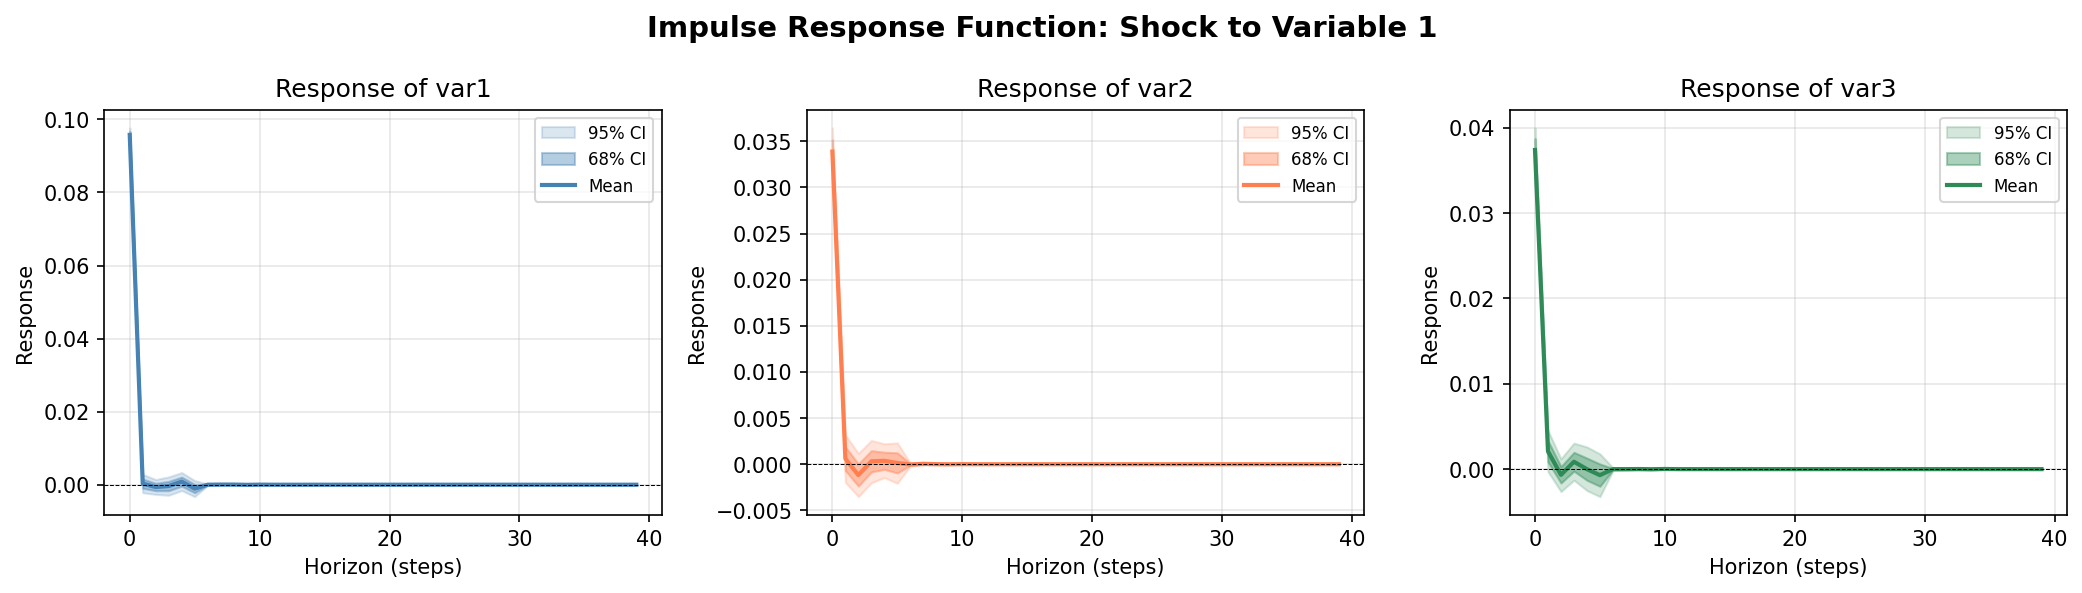

The file beside this chart, header and first rows:
horizon, var1_mean, var1_68lower, var1_68upper, var1_95lower, var1_95upper, var2_mean, var2_68lower, var2_68upper, var2_95lower, var2_95upper, var3_mean, var3_68lower, var3_68upper, var3_95lower, var3_95upper
0, 0.09577, 0.09482, 0.09673, 0.09391, 0.09767, 0.03389, 0.03259, 0.03516, 0.03143, 0.03645, 0.0374, 0.03607, 0.03874, 0.03484, 0.03998
1, 0.0002903, -0.0009615, 0.001554, -0.002202, 0.002828, 0.0005998, -0.0006778, 0.001886, -0.001967, 0.003171, 0.002088, 0.0008426, 0.003338, -0.0002974, 0.004527
2, -0.0006375, -0.001639, 0.0003895, -0.002653, 0.001415, -0.001173, -0.002364, 3.5989931195994626e-05, -0.003513, 0.001173, -0.0006689, -0.001626, 0.0002998, -0.002631, 0.001215
3, -0.0003626, -0.001635, 0.0009157, -0.00288, 0.002149, 0.0003146, -0.0008348, 0.001477, -0.002017, 0.002581, 0.0008697, -0.0002328, 0.001969, -0.001295, 0.003048
4, 0.0008439, -0.0004059, 0.002082, -0.001597, 0.003329, 0.0003757, -0.0005573, 0.001303, -0.001454, 0.00222, -5.5776401301574645e-06, -0.001303, 0.001296, -0.002508, 0.002602
5, -0.00105, -0.002198, 9.317778907258237e-05, -0.003268, 0.001138, 0.0001356, -0.0009505, 0.00124, -0.002063, 0.002313, -0.0007034, -0.002007, 0.0006094, -0.003223, 0.00179
6, 5.678232310951587e-07, -8.683250227023498e-05, 8.716385168576296e-05, -0.0001805, 0.0001834, -2.4007228526695918e-05, -0.000107, 5.831844611019826e-05, -0.0001987, 0.0001451, 1.9172978606369537e-06, -7.9394663766446e-05, 8.310427043148636e-05, -0.0001644, 0.0001708
7, 3.8082301473988045e-05, -3.4478338570565515e-05, 0.0001127, -0.0001169, 0.0001994, 4.58247366336922e-05, -2.9092154002728876e-05, 0.0001232, -0.0001063, 0.0002081, 1.4649689669044434e-06, -6.114039645624399e-05, 6.537948960861187e-05, -0.0001345, 0.0001342
8, 3.764698933186472e-05, -2.8982990497184365e-05, 0.0001041, -9.715798857945566e-05, 0.000197, 1.0358007570916558e-05, -3.583621647587672e-05, 5.686445488937495e-05, -8.471780259059841e-05, 0.0001123, 1.2698629599861007e-05, -4.360198546423822e-05, 6.94119210423911e-05, -0.000107, 0.0001393
9, -3.016096446240738e-05, -8.149199033846565e-05, 1.9250119987942756e-05, -0.0001589, 7.092533322468396e-05, -2.7906916323195766e-06, -3.9318725236668976e-05, 3.2962146971973864e-05, -8.71404479674772e-05, 8.245602271821443e-05, -8.304295459394962e-06, -5.642632002990818e-05, 3.9663941220666046e-05, -0.0001238, 9.717871444320708e-05
10, 1.618151411869743e-05, -1.566644065996277e-05, 4.824064503852991e-05, -4.758919583461417e-05, 0.0001064, 7.605766179734218e-06, -1.2196597410264538e-05, 2.822601811321226e-05, -4.060894588451094e-05, 6.225501612329684e-05, 2.0427707480284293e-05, -1.1914001761759372e-05, 5.435438468852614e-05, -5.189747452910916e-05, 0.0001082
11, -3.6770395691854195e-07, -4.927080116413117e-06, 4.152047239279862e-06, -1.1385796723296161e-05, 1.0782366266019546e-05, 7.907266693573988e-07, -3.0515438827241993e-06, 4.698484544983481e-06, -7.602805381736556e-06, 1.0675638670257751e-05, 5.701889983193061e-08, -3.90031094082876e-06, 3.962728218832196e-06, -9.329409635624168e-06, 9.954077512237656e-06
12, -4.996633657054732e-07, -4.138849080746586e-06, 3.0271469227988706e-06, -9.765255266410032e-06, 8.86091045061169e-06, 3.101132581986587e-07, -2.546476044809076e-06, 3.1955713180526116e-06, -6.726276945572837e-06, 7.798954649714498e-06, -1.3812397900420227e-07, -3.420686134217397e-06, 3.070523340536258e-06, -8.180681114008001e-06, 7.922865626789857e-06
13, -1.32659103030736e-06, -4.0083514849042265e-06, 1.3314107243321945e-06, -1.00762105543322e-05, 4.389809199342327e-06, 5.6029027405831065e-08, -1.53581160166528e-06, 1.7066185641575883e-06, -4.318958057541321e-06, 4.642088850520967e-06, -3.5572295859277176e-07, -2.5940041143304313e-06, 1.8822015155561314e-06, -6.671732711050914e-06, 5.031757210728286e-06
14, 8.001239144123838e-07, -8.345346273129942e-07, 2.4857600188740275e-06, -2.90638988846695e-06, 6.434031514058532e-06, 2.7142229512550365e-07, -7.792829831845535e-07, 1.3572445266281895e-06, -2.464996046827747e-06, 3.3712148794898293e-06, 6.895802929370034e-07, -8.272942705539548e-07, 2.3446993789661006e-06, -2.9705084279745385e-06, 5.391841939402957e-06
15, -4.505505037486434e-07, -1.2173826899655085e-06, 3.545402160722141e-07, -3.6884288659759926e-06, 1.3951512748873838e-06, -1.522734567231964e-07, -7.058587386415776e-07, 4.1191060625773277e-07, -2.0676794326770682e-06, 1.3216323366166745e-06, -1.5877637309094886e-07, -1.0027615951858097e-06, 6.777738616394196e-07, -2.914363511602741e-06, 2.214730316550276e-06
16, 2.316161293296252e-08, -1.7699714631650213e-07, 2.1943305975286004e-07, -5.605939374060251e-07, 6.712670260185592e-07, -1.5675213561646667e-09, -1.640367178266413e-07, 1.549650528780949e-07, -4.606670626204659e-07, 4.821463625704941e-07, 1.7739367721352788e-08, -1.660289431244032e-07, 2.0791033159876563e-07, -5.23635169117222e-07, 5.863790848608644e-07
17, -2.606029609143227e-08, -1.6620929178378156e-07, 1.1860869867529883e-07, -5.408250668363206e-07, 4.012397491238459e-07, 6.05701846321693e-09, -1.0086362436385355e-07, 1.1193821780761067e-07, -3.187523099432837e-07, 3.4028067511179145e-07, 1.4590408135033031e-08, -1.1551774642728087e-07, 1.559211697524366e-07, -3.9437553117107223e-07, 4.325588628795972e-07
18, 5.252718114973759e-08, -4.135975437263605e-08, 1.406350002671229e-07, -1.7188848795874283e-07, 4.6705969095592326e-07, 1.3028365051470119e-08, -4.8468978295515384e-08, 7.409274197986217e-08, -1.660066050395744e-07, 2.24725273660103e-07, 3.8904584974524306e-08, -4.515364555536741e-08, 1.2309145534840978e-07, -1.7411127410262993e-07, 3.594276104745195e-07
19, -2.447626066635866e-08, -7.042805616853976e-08, 2.6531711327005738e-08, -2.6199778559024946e-07, 1.163848106307395e-07, -3.3358191523875066e-09, -3.795760316398507e-08, 3.211207544900118e-08, -1.2739353718395054e-07, 1.1109323593328337e-07, -9.966489982135862e-09, -6.015795968918141e-08, 4.0878554434695636e-08, -1.9954985955793687e-07, 1.4425192815706928e-07
20, 1.67419217585194e-08, -7.982519860499967e-09, 3.7662430155102236e-08, -3.9233235891186006e-08, 1.3752822262318202e-07, 4.9624068855635856e-09, -1.1678029327660271e-08, 2.1061915492339025e-08, -5.02284117507457e-08, 7.566493010744007e-08, 1.007541394426896e-08, -1.315516285475047e-08, 3.332623374392512e-08, -6.107737174894256e-08, 1.1544021365244858e-07
21, -1.7023439910224043e-09, -9.557676676236954e-09, 6.6561817627574165e-09, -3.671252623517306e-08, 2.6185604427461582e-08, 9.924403007727122e-10, -5.7133289381793966e-09, 7.742355753261691e-09, -2.178111772569051e-08, 2.5574510822422486e-08, 2.7111585825671454e-10, -7.765482617240989e-09, 8.348527905213811e-09, -2.8254896318846724e-08, 2.9416351991859983e-08
22, 1.955831851098993e-09, -3.591154403007635e-09, 6.951160339638769e-09, -1.6674038176527165e-08, 2.8835677860641488e-08, 2.3364863527042254e-10, -3.935683053143247e-09, 4.130970309133724e-09, -1.4551004976755665e-08, 1.6932975458177918e-08, 1.1641913198403274e-09, -4.143699700001996e-09, 6.453559230700858e-09, -1.6845106419949393e-08, 2.340576845331001e-08
23, -1.8885440589108543e-09, -4.546886796240118e-09, 1.616498747338404e-09, -2.0789540444386054e-08, 7.255231280539489e-09, -1.908186471449823e-10, -2.3240882522630097e-09, 2.020356960691585e-09, -9.399882157022788e-09, 8.327646582846326e-09, -7.812796388767249e-10, -3.782247354100001e-09, 2.447360862718311e-09, -1.596382599237156e-08, 1.0113726359709765e-08
24, 1.0238153098151043e-09, -7.921579290962496e-10, 2.3860909176719754e-09, -4.092008692398655e-09, 1.1340663031595817e-08, 3.1295921005297985e-10, -8.908724452468843e-10, 1.4464336421114904e-09, -4.050909011641459e-09, 5.781333426473105e-09, 7.315793840919176e-10, -1.0056096565203419e-09, 2.4413715183020376e-09, -5.183977959174517e-09, 9.34764645915491e-09
25, -4.928861203577629e-10, -1.1146782959296895e-09, 3.9299889685562707e-10, -5.455804172950025e-09, 1.940403495339637e-09, -8.519660685083661e-11, -6.261497152969071e-10, 4.884339162630292e-10, -2.819593047871905e-09, 2.304924320427862e-09, -2.264729765737771e-10, -9.922922241090946e-10, 6.076934511137491e-10, -4.368748759297966e-09, 2.9328527017047612e-09
26, 1.3588070292668442e-10, -2.1884336748316752e-10, 4.436657368824881e-10, -1.1668400266250795e-09, 2.149957857438929e-09, 2.8967408891793727e-11, -2.4271787592402403e-10, 2.7972912474268676e-10, -1.1113277847438175e-09, 1.3213104538132867e-09, 8.410076074254084e-11, -2.52574467645083e-10, 4.1028150458669713e-10, -1.2400479776569648e-09, 1.7193812388301942e-09
27, -7.55585091038196e-11, -2.3778672554800313e-10, 1.4735261651366016e-10, -1.3493313698225092e-09, 7.952012451200052e-10, 9.261748074558756e-12, -1.4268715381231548e-10, 1.6555785827028252e-10, -7.3815821582332e-10, 7.651832429594271e-10, -3.111329218643869e-11, -2.244288005709304e-10, 1.8277744601490104e-10, -1.1452025223028832e-09, 8.677582302559972e-10
28, 9.695196627540894e-11, -3.9523152772063106e-11, 1.8144161650397248e-10, -2.7891345076244885e-10, 9.606553787794863e-10, 2.7754459357869126e-11, -5.870740515176266e-11, 1.0206199389604525e-10, -3.2988655456685777e-10, 4.915123720869837e-10, 5.940357212364955e-11, -6.028437573090972e-11, 1.683621520647249e-10, -4.038624111120499e-10, 7.798883236159611e-10
29, -3.879676527546972e-11, -7.67085992401859e-11, 2.988588494686265e-11, -4.660435633201613e-10, 1.77766436124609e-10, -2.6948656211544916e-12, -4.518748872223021e-11, 4.030036659098812e-11, -2.3835237290949993e-10, 2.3046553291358486e-10, -1.5245327226883634e-11, -6.926159193600945e-11, 4.575910978834852e-11, -3.681521908179946e-10, 2.6665588896006066e-10
30, 2.400780965744232e-11, -1.044255277704557e-11, 4.5150136523267936e-11, -7.320526722563158e-11, 2.4457306509434467e-10, 7.83091244096455e-12, -1.511625205025596e-11, 2.6494303424118128e-11, -9.417168336117419e-11, 1.5558561456261024e-10, 1.388395954035331e-11, -1.665057442295795e-11, 3.981845400331164e-11, -1.1473256159999374e-10, 2.126753339742486e-10
31, -5.678700375765114e-12, -1.546842877418426e-11, 8.857278827198085e-12, -1.0522166898415802e-10, 5.958677605794549e-11, 1.6950678390109124e-12, -9.014277457259772e-12, 1.1846588521709794e-11, -5.584590295535469e-11, 6.239448244419914e-11, -1.0330066308527786e-12, -1.4487893934195133e-11, 1.2737615445368542e-11, -8.088139990694163e-11, 7.190525662542315e-11
32, 5.086204444250671e-12, -4.168789868526984e-12, 1.0192263648862765e-11, -3.096218536306565e-11, 7.023844370290199e-11, 1.542819098138999e-12, -4.8951172846178595e-12, 6.585895663435604e-12, -2.935653637192782e-11, 4.272448940817461e-11, 3.2972628253630847e-12, -5.372134544859599e-12, 1.0220529113623568e-11, -3.6318360493632975e-11, 6.237160320826144e-11
33, -3.7185438114493605e-12, -5.899019106189946e-12, 1.9346923455315746e-12, -4.2242940379446616e-11, 1.3753102630725309e-11, -1.240712007192247e-13, -3.1160475332429986e-12, 2.7936033679574914e-12, -2.018341317421791e-11, 1.9543444684170105e-11, -1.7072420597628544e-12, -5.216465349216879e-12, 2.888520609604643e-12, -3.3955796519499385e-11, 2.1826730679426286e-11
34, 2.003693344220965e-12, -8.781114524094733e-13, 3.1069689539657892e-12, -7.0868361890528e-12, 2.2149372683090156e-11, 7.136681838243152e-13, -1.1328842443245413e-12, 1.9388222495971e-12, -8.081524052464811e-12, 1.3641980758388374e-11, 1.4149757172766448e-12, -1.1960253619110178e-12, 3.3170544372297127e-12, -9.899348468876114e-12, 1.988811783026639e-11
35, -8.226258516843057e-13, -1.4354744200567855e-12, 5.370731542577026e-13, -1.0724853621771741e-11, 4.292981544680433e-12, 1.9221977195937325e-14, -8.016343399534537e-13, 7.993510721284911e-13, -5.724493323843965e-12, 6.066256749753246e-12, -3.760519772577622e-13, -1.347947958807903e-12, 8.251758619293351e-13, -9.079348641282406e-12, 6.380151248288421e-12
36, 4.17823597073132e-13, -2.487685855556729e-13, 7.274751407156305e-13, -2.5234046777160013e-12, 5.8062904428383096e-12, 1.246891171967375e-13, -3.2963570560682597e-13, 4.597272231219444e-13, -2.5927688054834548e-12, 3.662112338668815e-12, 2.706374299692999e-13, -3.2736854776842813e-13, 7.389646757220928e-13, -2.7752023862261034e-12, 5.013734528195124e-12
37, -2.2764334957756157e-13, -3.4112598921000804e-13, 1.7770954817771856e-13, -3.3196053886801828e-12, 1.5076414440082539e-12, 2.024399726059217e-14, -2.0776691981303313e-13, 2.318499577189752e-13, -1.6321172990725897e-12, 1.8503093640157714e-12, -8.11292685056209e-14, -3.45109410570855e-13, 2.497401720330221e-13, -2.670083610610923e-12, 2.1096555033912656e-12
38, 2.1737545738959238e-13, -5.020479854067134e-14, 2.5253810141318634e-13, -5.078386939710434e-13, 2.152694020322885e-12, 7.285367914945886e-14, -7.640776187768642e-14, 1.5561323390263593e-13, -7.299357130232241e-13, 1.2287792793630965e-12, 1.345504784332775e-13, -8.0033199674236e-14, 2.514745582685695e-13, -8.16732949284915e-13, 1.8016366226520657e-12
39, -8.394982869640081e-14, -1.0346936226325722e-13, 3.8922799761697913e-14, -1.0174415149365257e-12, 3.6445265731325247e-13, 2.6171218746709617e-15, -6.455566476024025e-14, 5.791078222767537e-14, -5.244572984204245e-13, 5.651665895101295e-13, -3.1746343212367855e-14, -9.56465980542699e-14, 6.448535661574483e-14, -8.291611077123224e-13, 6.391088243630616e-13
